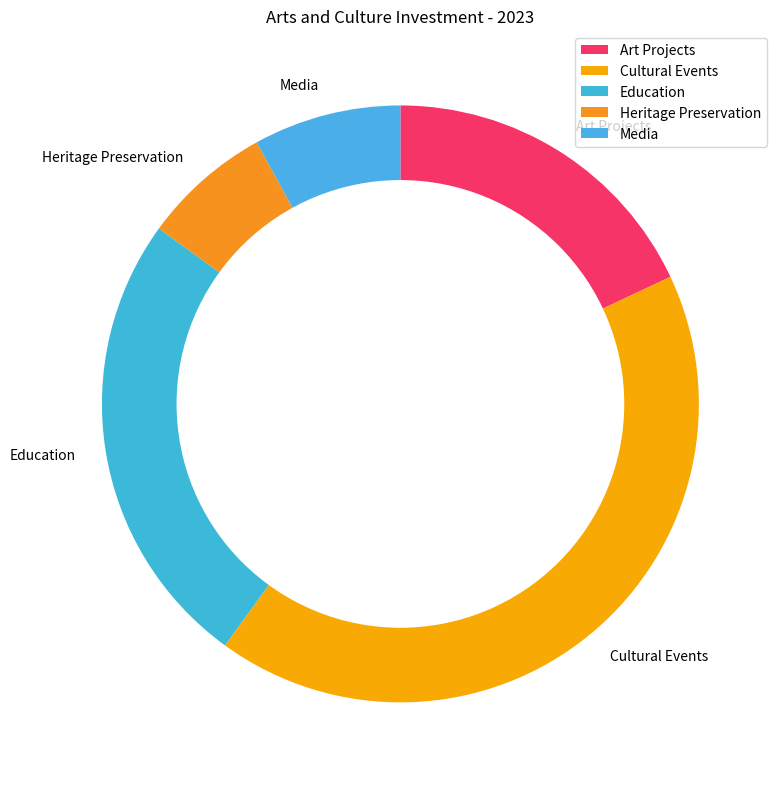

Generate this figure with matplotlib: (Note: this script raises an exception after producing the figure.)

import matplotlib.pyplot as plt
import numpy as np

data_labels = ["Art Projects","Cultural Events","Education","Heritage Preservation","Media"]
data = [18,42,25,7,8]
line_labels = ["Category","ratio"]

fig = plt.figure(figsize=(8, 8))
ax = fig.add_subplot(111)
ax.pie(data, labels=data_labels, startangle=90, counterclock=False, colors=['#f73468', '#f8a903', '#3cb9d8', '#f7921e', '#4aaee9'])
circle = plt.Circle(xy=(0,0), radius=0.75, fc='white')
ax.add_artist(circle)
ax.legend(data_labels, loc="upper right")
plt.title("Arts and Culture Investment - 2023")
plt.tight_layout()
plt.savefig('/cpfs01/user/yanxiangchao/code0/gpt_chart/structchart_simulation/simulated_data_corner_cases/rings/png/20231227-075221_36.png')
plt.clf()
